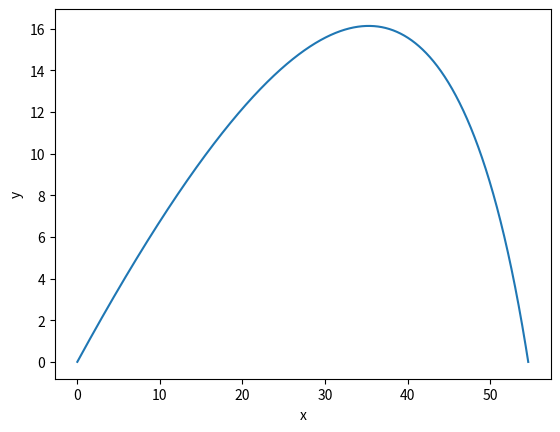
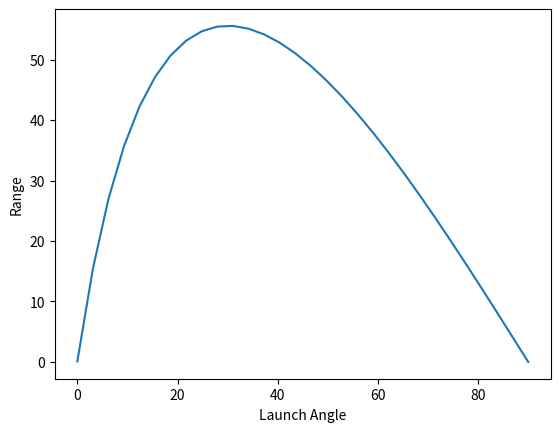
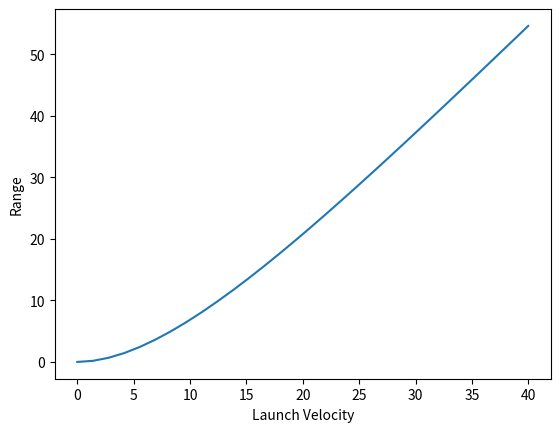

These charts were generated, in order, by the following Python code:
import matplotlib.pyplot as plt
import numpy as np 
import math

g=9.81   #gravitational constant
dt=1e-3   #integration time step ie. Delta-t
v0=40   #initial speed at t=0

angle = math.pi/5    # launch angle (in radians); math.pi = 3.14
time = np.arange(0,10,dt)   # time axis
vx0=math.cos(angle)*v0    # initital velocity (x-axis)
vy0=math.sin(angle)*v0    #initial velocity (y-axis)

xa=vx0*time   #compute x-coordinate
ya=-0.5*g*time**2+vy0*time   #compute y-coordinate#


# ###############
# traj_fric(): function that computes trajectory 
#              for some launch angle and starting 
#              velocity x,y component of v0
# ##############

def traj_fric(angle,v0) :
    vx0=math.cos(angle)*v0  
    vy0=math.sin(angle)*v0  

    x=np.zeros(len(time))
    y=np.zeros(len(time))
   

    x[0],y[0]=0,0   #initial position (0,0) 
    x[1],y[1]=x[0]+vx0*dt,y[0]+vy0*dt #secoond elements of x and y are determined by v0

    i=1
    f=0.5*0.005*(100-y[i])*dt
    while y[i]>=0:
        x[i+1]=(2*x[i]-x[i-1] + f*x[i-1])/((1+f))
        y[i+1]=((2*y[i]-y[i-1])+(f*y[i-1])-g*dt**2)/(1+f)
    
        i=i+1
    x=x[0:i+1]
    y=y[0:i+1]
    return x,y, (dt*i),x[i]

x, y, duration_fric, distance_fric = traj_fric(angle,v0)
print ('Distance:',distance_fric)
print ('Duration:',duration_fric)

fig1=plt.figure()
plt.plot(x,y)
plt.xlabel("x")
plt.ylabel("y")

v=30
angles=np.linspace(0,math.pi/2,v)
maxrange=np.zeros(v)


for i in range(v):
        x,y,duration_fric,maxrange[i] = traj_fric(angles[i],v0)

angles=angles/2/math.pi*360   # conversion of rads to deg  
  
fig2=plt.figure()
plt.plot(angles,maxrange)
plt.xlabel("Launch Angle")
plt.ylabel("Range")


print ("Optimum Angle:",angles[np.where(maxrange==np.max(maxrange))])

z=30
velocities=np.linspace(0,40,z)
maxrange=np.zeros(z)

for i in range(z):
    x,y,duration_fric,maxrange[i] = traj_fric(angle,velocities[i])
    
fig3=plt.figure()
plt.plot(velocities,maxrange)
plt.xlabel("Launch Velocity")
plt.ylabel("Range")